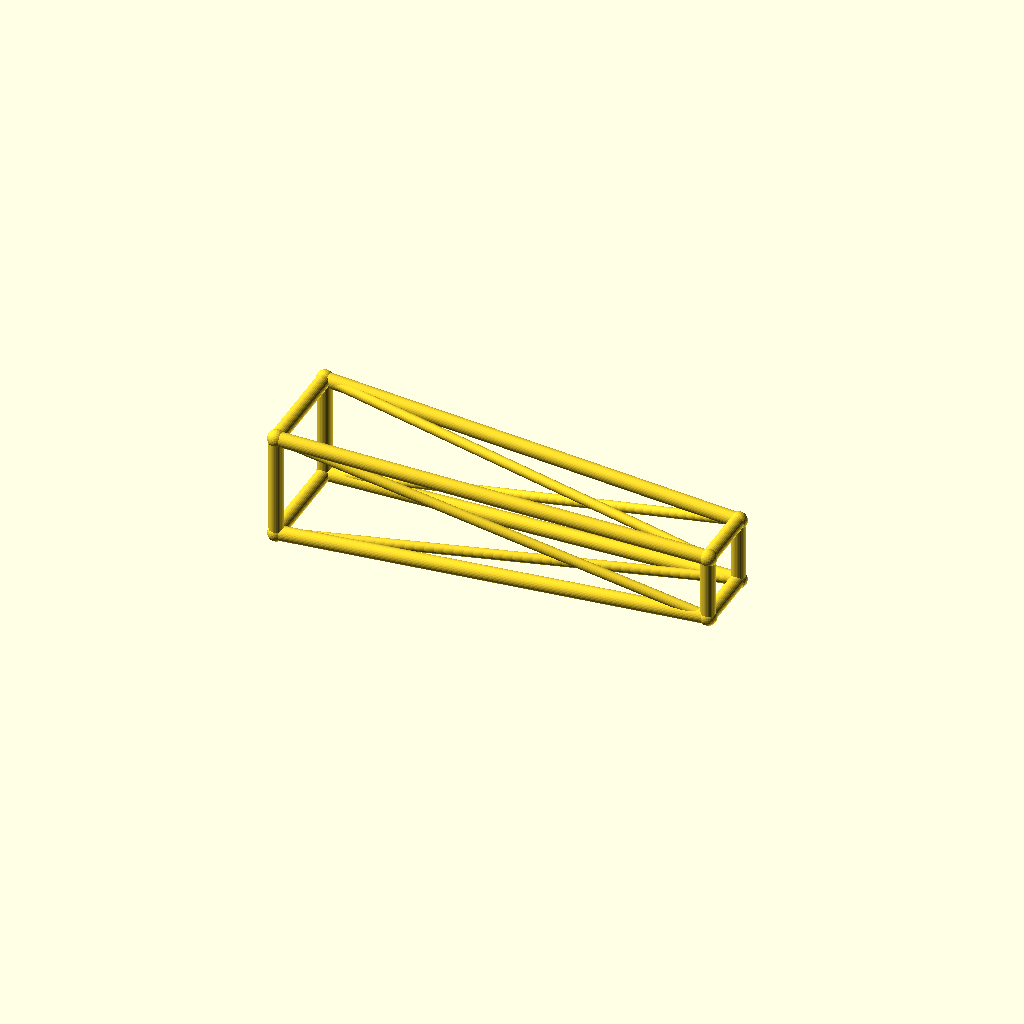
Cell 1: rendered with the file's own defaults.
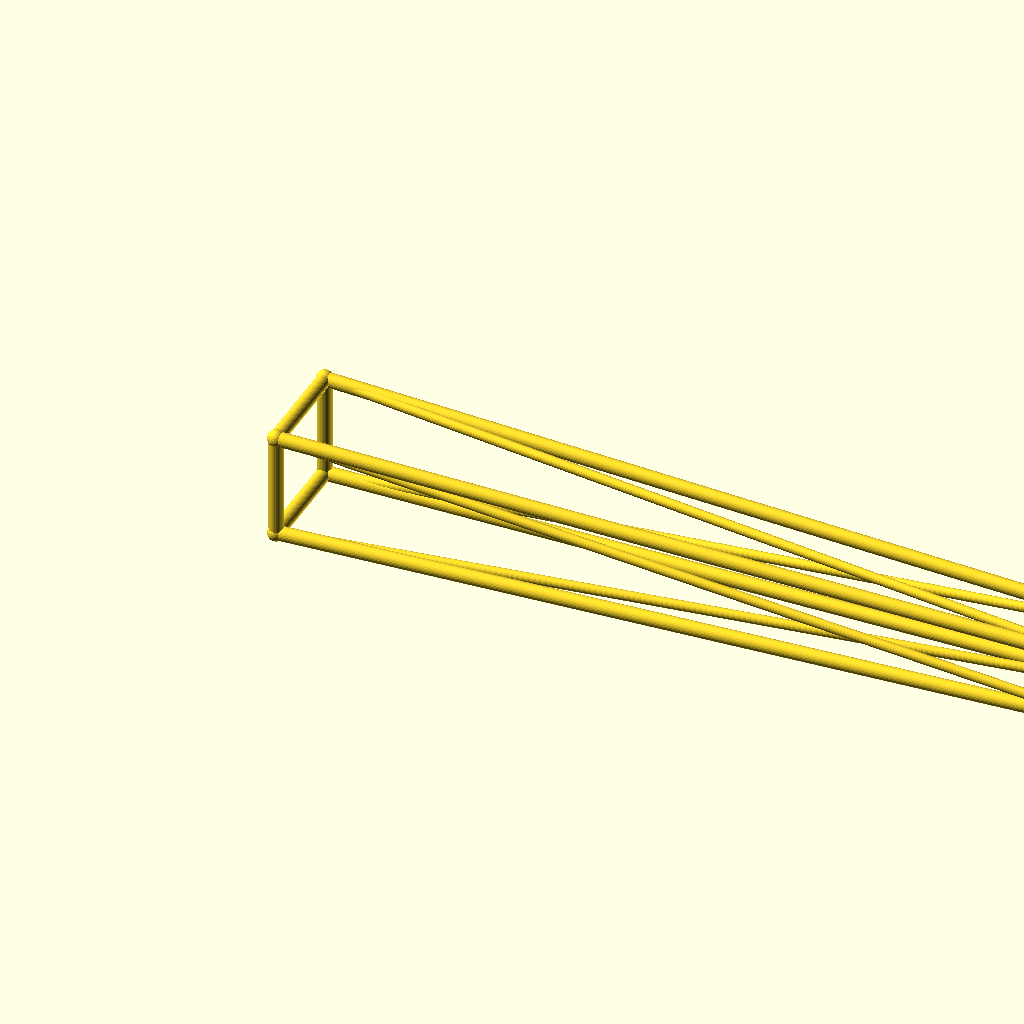
Cell 2: jib_l = 260 (everything else at default).
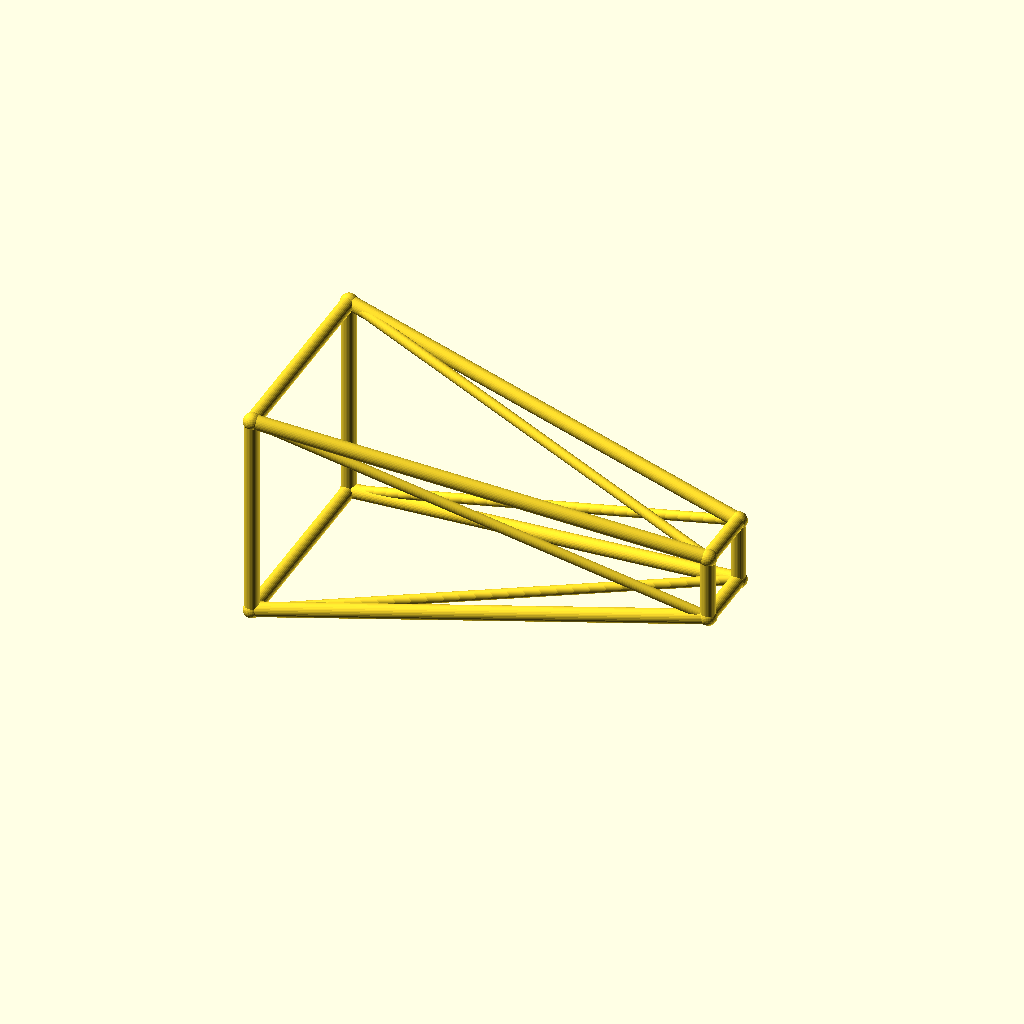
Cell 3 — root_w set to 32, the other parameters unchanged.
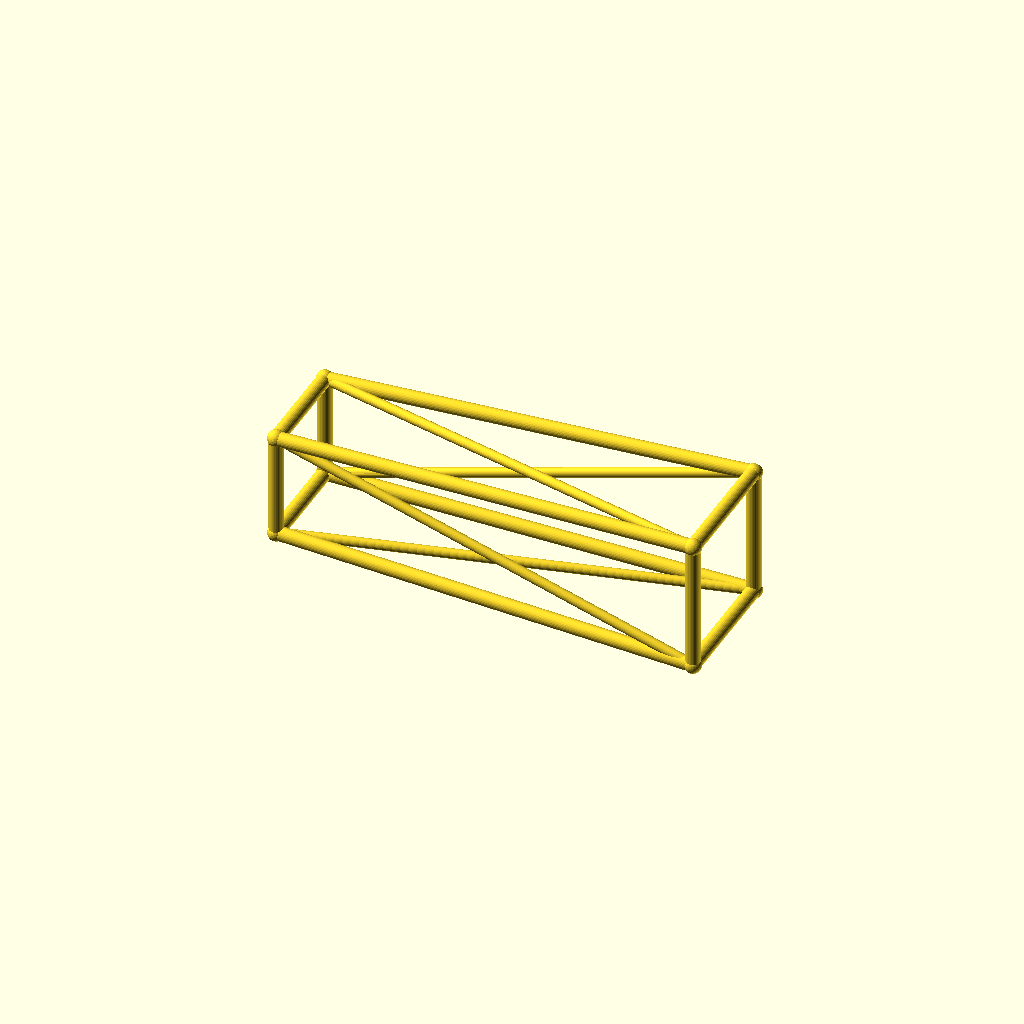
Cell 4: the same model with tip_w = 20.
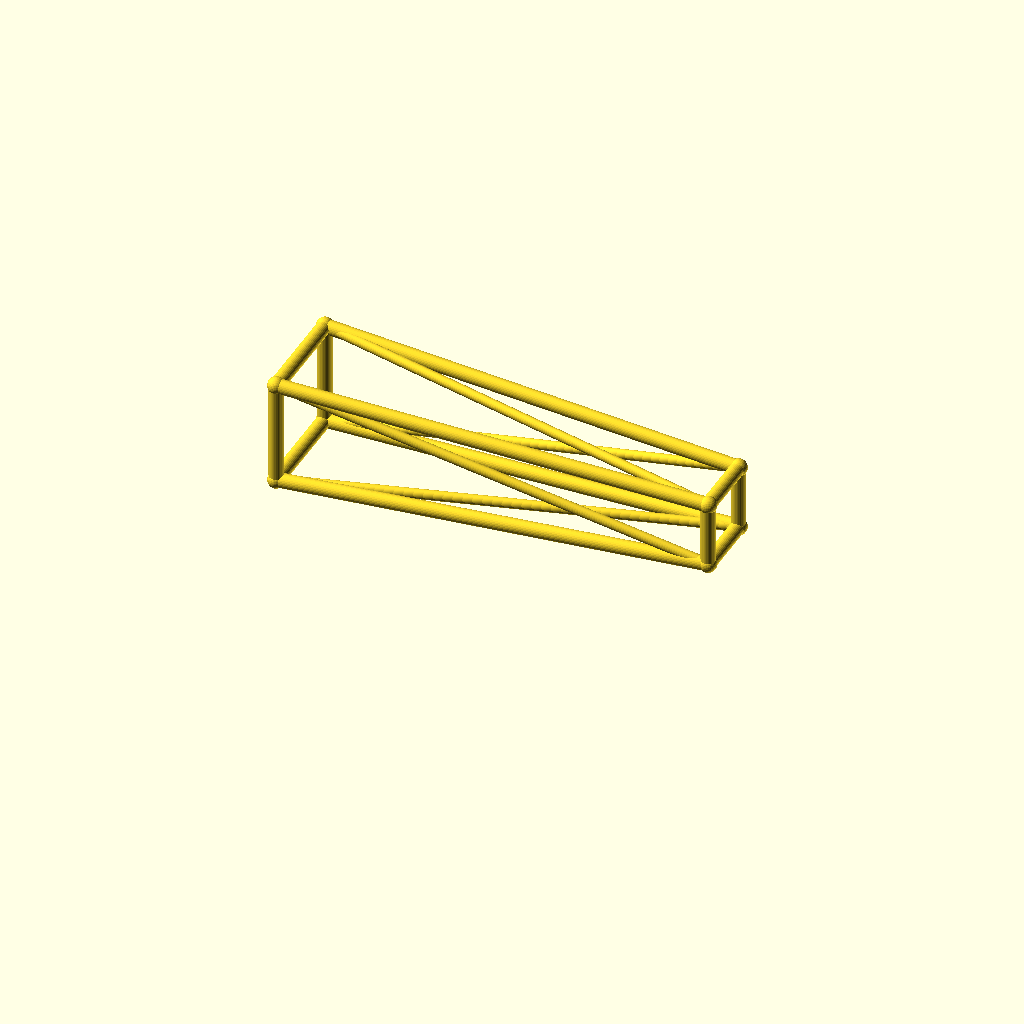
Cell 5: deck_h = 36 (everything else at default).
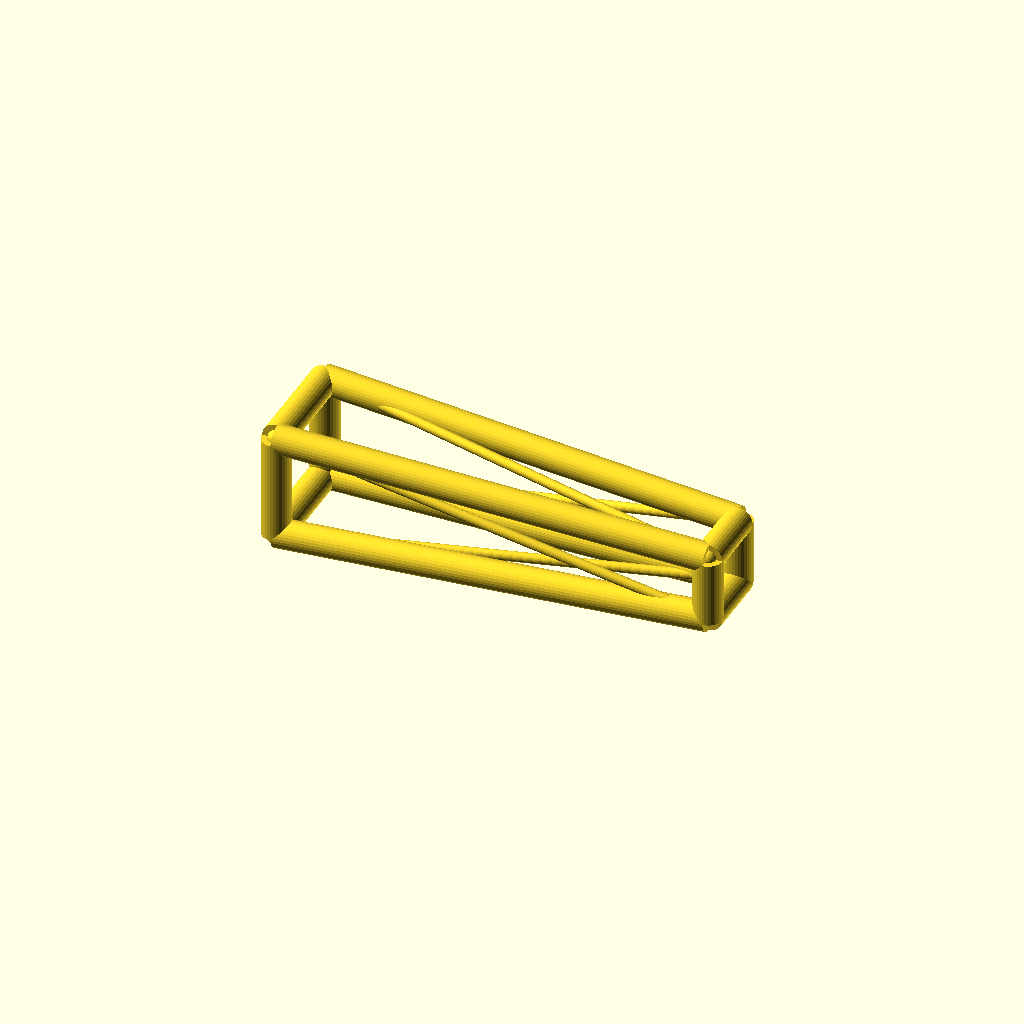
Cell 6: chord_r = 4.4 (everything else at default).
All cells are drawn from one camera (rotation 55°, 0°, 25°, orthographic, colour scheme Cornfield), so only the parameter changes between them.
Source of the model, optional_data/data/wire3/cranejib/scene_0197.scad:
$fn = 32;

// ----------------------------------------------------------------------
// Crane jib: tapered jib, 130 mm
// ----------------------------------------------------------------------

// --- parameters (mm) ---
jib_l = 130;              // jib length, X
root_w = 16;              // half width of the root ring
tip_w = 10;               // half width of the tip ring
deck_h = 18;              // height of the jib axis
chord_r = 2.2;            // ring and chord radius
brace_r = 1.5;            // diagonal radius
joint_r = 2.6;            // joint ball radius

bbox_x = jib_l + 2 * joint_r;  // overall X, joints included
bbox_y = 2 * root_w + 2 * joint_r;  // overall Y, joints included
bbox_z = 32 + 2 * joint_r;  // overall Z, joints included
chord_d = 2 * chord_r;  // chord stock diameter
brace_d = 2 * brace_r;  // brace stock diameter
root_d = 2 * root_w;  // root ring section
tip_d = 2 * tip_w;  // tip ring section
jib_h = 2 * root_w;  // root ring height
nodes = [[0, -root_w, deck_h - root_w], [0, root_w, deck_h - root_w], [0, root_w, deck_h + root_w], [0, -root_w, deck_h + root_w], [jib_l, -tip_w, deck_h - tip_w], [jib_l, tip_w, deck_h - tip_w], [jib_l, tip_w, deck_h + tip_w], [jib_l, -tip_w, deck_h + tip_w]];

module member(a, b, r) {
  /* round stock from joint a to joint b, ends buried in the joint balls */
  d = b - a;
  length = norm(d);
  translate(a) rotate([0, acos(d[2] / length), atan2(d[1], d[0])])
    cylinder(h = length, r = r);
}

module joint(p, r) {
  /* ball at the joint centre, fatter than every member meeting there */
  translate(p) sphere(r = r);
}

/* members - each call is one graph edge */
member(nodes[0], nodes[1], chord_r);
member(nodes[1], nodes[2], chord_r);
member(nodes[2], nodes[3], chord_r);
member(nodes[3], nodes[0], chord_r);
member(nodes[4], nodes[5], chord_r);
member(nodes[5], nodes[6], chord_r);
member(nodes[6], nodes[7], chord_r);
member(nodes[7], nodes[4], chord_r);
member(nodes[0], nodes[4], chord_r);
member(nodes[0], nodes[5], brace_r);
member(nodes[1], nodes[5], chord_r);
member(nodes[1], nodes[6], brace_r);
member(nodes[2], nodes[6], chord_r);
member(nodes[2], nodes[7], brace_r);
member(nodes[3], nodes[7], chord_r);
member(nodes[3], nodes[4], brace_r);

/* joint balls */
for (p = nodes) joint(p, joint_r);
Parameter table extracted from the source (name, type, default, range or options):
jib_l: number, default 130
root_w: number, default 16
tip_w: number, default 10
deck_h: number, default 18
chord_r: number, default 2.2
brace_r: number, default 1.5
joint_r: number, default 2.6
